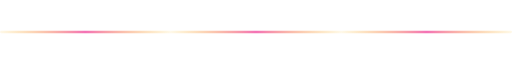
t = 0.00 s
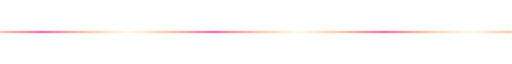
t = 0.65 s
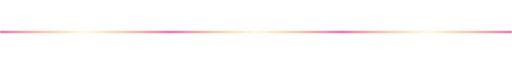
t = 1.30 s
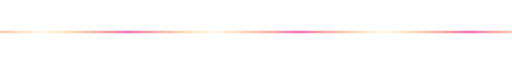
t = 1.95 s

The animated SVG that drew these frames (rendered in a browser with its animation timeline set to each time). Animation: 1 SMIL element (animateTransform=1); one cycle of 2.60 s, repeats indefinitely.

<svg xmlns="http://www.w3.org/2000/svg" width="900" height="8" viewBox="0 0 900 8"><defs><linearGradient id="f" gradientUnits="userSpaceOnUse" x1="0" x2="300" spreadMethod="repeat"><stop offset="0" stop-color="#FBBF24" stop-opacity=".1"/><stop offset=".5" stop-color="#f472b6"/><stop offset="1" stop-color="#FBBF24" stop-opacity=".1"/><animateTransform attributeName="gradientTransform" type="translate" values="0 0;-300 0" dur="2.6s" repeatCount="indefinite"/></linearGradient></defs><rect y="2" width="900" height="4" rx="2" fill="url(#f)"/></svg>
